Run: headless pygame with SDL's dummy video driver; simulated clock (each Clock.tick advances the game by its frame time, no real sleeping); random seed 0; keys injected as events and as key.get_pressed() state; mouse plan: one left click at the window centre at the start of phase 2, then a move to the lower-right quarter at the start of phase 3.
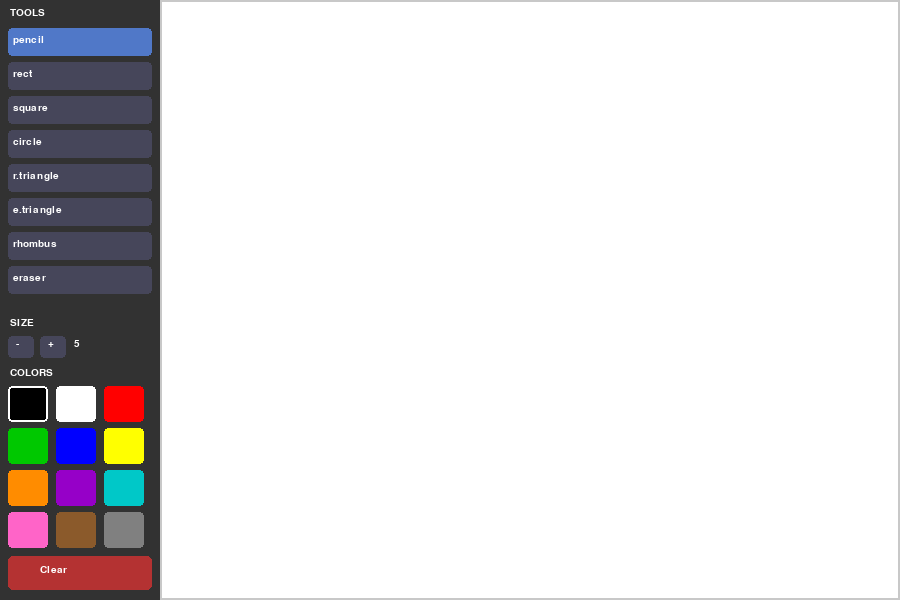
Frame 1 of 4 · flips 1–60 · no input
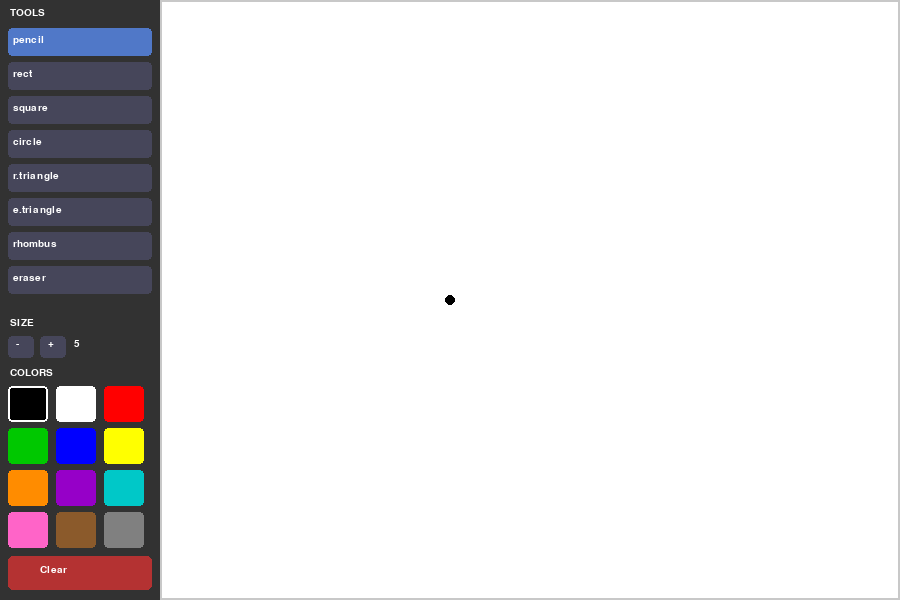
Frame 2 of 4 · flips 61–180 · clicked the window centre · tapped SPACE, RETURN · held RIGHT (→), D
Frame 3 of 4 · flips 181–300 · moved the mouse to the lower-right quarter · held DOWN (↓), S · screen unchanged from frame 2, image omitted
Frame 4 of 4 · flips 301–420 · held LEFT (←), A, UP (↑), W · screen unchanged from frame 3, image omitted

The pygame program that drew these frames:

import pygame
import sys
import math

pygame.init()

WIDTH = 900
HEIGHT = 600
PANEL = 160

screen = pygame.display.set_mode((WIDTH, HEIGHT))
pygame.display.set_caption("Paint")

clock = pygame.time.Clock()

WHITE = (255, 255, 255)
BLACK = (0, 0, 0)
GRAY = (200, 200, 200)
DARK = (50, 50, 50)

font = pygame.font.SysFont("Arial", 15)

canvas = pygame.Surface((WIDTH - PANEL, HEIGHT))
canvas.fill(WHITE)

tool = "pencil"
color = BLACK
brush_size = 5

start_pos = None
drawing = False
last_pos = None

palette = [
    (0, 0, 0), (255, 255, 255), (255, 0, 0), (0, 200, 0),
    (0, 0, 255), (255, 255, 0), (255, 140, 0), (150, 0, 200),
    (0, 200, 200), (255, 100, 200), (139, 90, 43), (128, 128, 128)
]

tools_list = ["pencil", "rect", "square", "circle", "r.triangle", "e.triangle", "rhombus", "eraser"]

def draw_panel():
    pygame.draw.rect(screen, DARK, (0, 0, PANEL, HEIGHT))
    screen.blit(font.render("TOOLS", True, WHITE), (10, 8))

    for i, name in enumerate(tools_list):
        rect = pygame.Rect(8, 28 + i * 34, PANEL - 16, 28)
        btn_color = (80, 120, 200) if tool == name else (70, 70, 90)
        pygame.draw.rect(screen, btn_color, rect, border_radius=4)
        screen.blit(font.render(name, True, WHITE), (rect.x + 5, rect.y + 7))

    screen.blit(font.render("SIZE", True, WHITE), (10, 318))
    pygame.draw.rect(screen, (70, 70, 90), (8, 336, 26, 22), border_radius=4)
    screen.blit(font.render("-", True, WHITE), (16, 339))
    pygame.draw.rect(screen, (70, 70, 90), (40, 336, 26, 22), border_radius=4)
    screen.blit(font.render("+", True, WHITE), (48, 339))
    screen.blit(font.render(str(brush_size), True, WHITE), (74, 339))

    screen.blit(font.render("COLORS", True, WHITE), (10, 368))
    for i, c in enumerate(palette):
        col = i % 3
        row = i // 3
        rect = pygame.Rect(8 + col * 48, 386 + row * 42, 40, 36)
        pygame.draw.rect(screen, c, rect, border_radius=4)
        if c == color:
            pygame.draw.rect(screen, WHITE, rect, 2, border_radius=4)

    clear_rect = pygame.Rect(8, HEIGHT - 44, PANEL - 16, 34)
    pygame.draw.rect(screen, (180, 50, 50), clear_rect, border_radius=5)
    screen.blit(font.render("Clear", True, WHITE), (clear_rect.x + 32, clear_rect.y + 9))

def handle_panel_click(mx, my):
    global tool, brush_size, color

    for i, name in enumerate(tools_list):
        rect = pygame.Rect(8, 28 + i * 34, PANEL - 16, 28)
        if rect.collidepoint(mx, my):
            tool = name
            return

    if pygame.Rect(8, 336, 26, 22).collidepoint(mx, my):
        brush_size = max(1, brush_size - 2)
    if pygame.Rect(40, 336, 26, 22).collidepoint(mx, my):
        brush_size = min(50, brush_size + 2)

    for i, c in enumerate(palette):
        col = i % 3
        row = i // 3
        rect = pygame.Rect(8 + col * 48, 386 + row * 42, 40, 36)
        if rect.collidepoint(mx, my):
            color = c
            return

    if pygame.Rect(8, HEIGHT - 44, PANEL - 16, 34).collidepoint(mx, my):
        canvas.fill(WHITE)

def draw_right_triangle(surface, col, x1, y1, x2, y2, thickness):
    # прямоугольный треугольник: прямой угол снизу-слева
    p1 = (x1, y1)
    p2 = (x1, y2)
    p3 = (x2, y2)
    pygame.draw.polygon(surface, col, [p1, p2, p3], thickness)

def draw_equilateral_triangle(surface, col, x1, y1, x2, y2, thickness):
    cx = (x1 + x2) / 2
    base = abs(x2 - x1)
    h = base * math.sqrt(3) / 2
    p1 = (x1, y2)
    p2 = (x2, y2)
    p3 = (cx, y2 - h)
    pygame.draw.polygon(surface, col, [p1, p2, p3], thickness)

def draw_rhombus(surface, col, x1, y1, x2, y2, thickness):
    cx = (x1 + x2) / 2
    cy = (y1 + y2) / 2
    p1 = (cx, y1)
    p2 = (x2, cy)
    p3 = (cx, y2)
    p4 = (x1, cy)
    pygame.draw.polygon(surface, col, [p1, p2, p3, p4], thickness)

running = True
while running:
    for event in pygame.event.get():
        if event.type == pygame.QUIT:
            pygame.quit()
            sys.exit()

        if event.type == pygame.MOUSEBUTTONDOWN:
            mx, my = event.pos
            if mx < PANEL:
                handle_panel_click(mx, my)
            else:
                drawing = True
                start_pos = (mx - PANEL, my)
                last_pos = (mx - PANEL, my)
                if tool == "pencil":
                    pygame.draw.circle(canvas, color, last_pos, brush_size)
                if tool == "eraser":
                    pygame.draw.circle(canvas, WHITE, last_pos, brush_size)

        if event.type == pygame.MOUSEMOTION:
            if drawing:
                mx, my = event.pos
                cur = (mx - PANEL, my)
                if tool == "pencil":
                    pygame.draw.line(canvas, color, last_pos, cur, brush_size * 2)
                    pygame.draw.circle(canvas, color, cur, brush_size)
                    last_pos = cur
                if tool == "eraser":
                    pygame.draw.line(canvas, WHITE, last_pos, cur, brush_size * 2)
                    pygame.draw.circle(canvas, WHITE, cur, brush_size)
                    last_pos = cur

        if event.type == pygame.MOUSEBUTTONUP:
            if drawing and start_pos:
                mx, my = event.pos
                cur = (mx - PANEL, my)
                x1, y1 = start_pos
                x2, y2 = cur

                if tool == "rect":
                    rx = min(x1, x2)
                    ry = min(y1, y2)
                    rw = abs(x2 - x1)
                    rh = abs(y2 - y1)
                    pygame.draw.rect(canvas, color, (rx, ry, rw, rh), brush_size)

                elif tool == "square":
                    side = min(abs(x2 - x1), abs(y2 - y1))
                    rx = min(x1, x2)
                    ry = min(y1, y2)
                    pygame.draw.rect(canvas, color, (rx, ry, side, side), brush_size)

                elif tool == "circle":
                    radius = int(math.hypot(x2 - x1, y2 - y1))
                    if radius > 0:
                        pygame.draw.circle(canvas, color, (x1, y1), radius, brush_size)

                elif tool == "r.triangle":
                    draw_right_triangle(canvas, color, x1, y1, x2, y2, brush_size)

                elif tool == "e.triangle":
                    draw_equilateral_triangle(canvas, color, x1, y1, x2, y2, brush_size)

                elif tool == "rhombus":
                    draw_rhombus(canvas, color, x1, y1, x2, y2, brush_size)

                drawing = False
                start_pos = None
                last_pos = None

    screen.fill(DARK)
    draw_panel()
    screen.blit(canvas, (PANEL, 0))
    pygame.draw.rect(screen, GRAY, (PANEL, 0, WIDTH - PANEL, HEIGHT), 2)

    pygame.display.flip()
    clock.tick(60)
